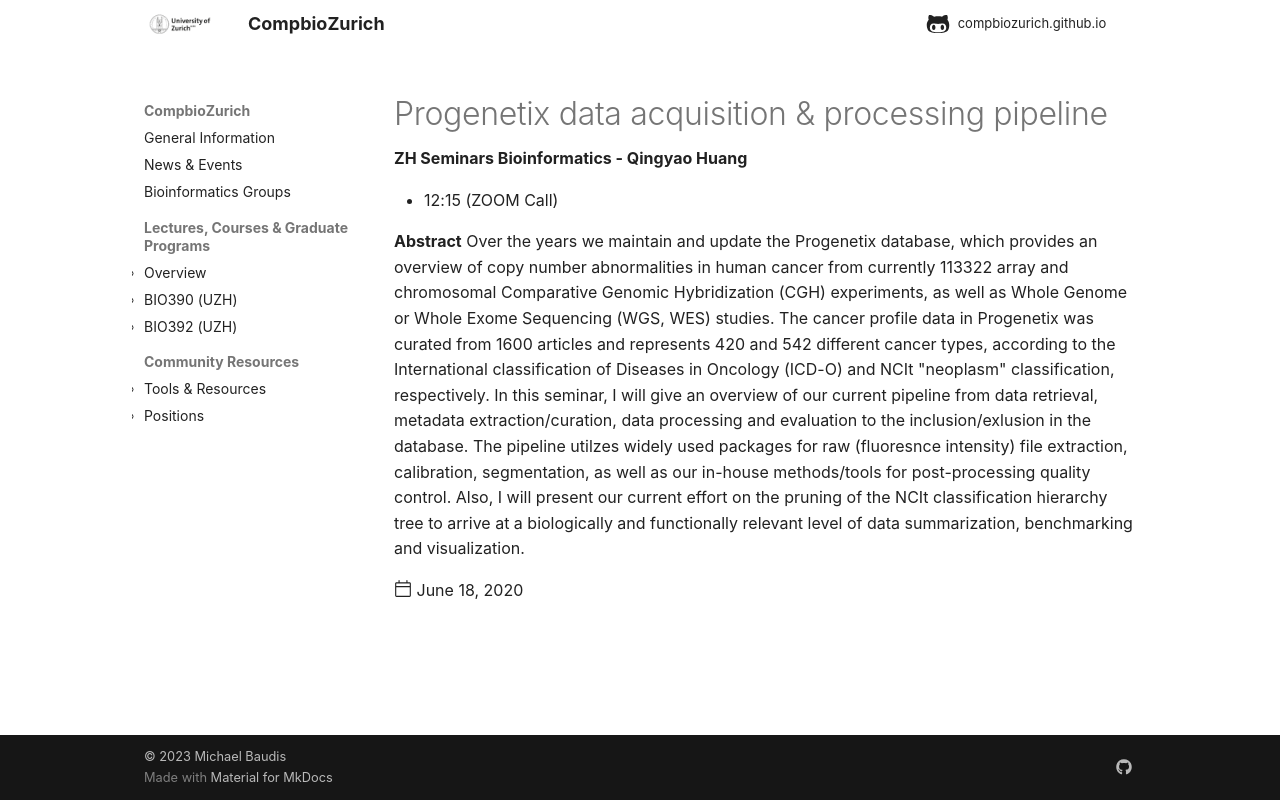

repository: compbiozurich/compbiozurich.github.io · page: news/2020/2020-06-18-zh-seminars-in-bioinformatics/index.html · generator: mkdocs

---
template: post.html
title: Progenetix data acquisition & processing pipeline
description: 'ZH Seminars Bioinformatics - Qingyao Huang'
date: 2020-06-18
author: '@qingyao'
www_link: https://progenetix.org/
---


* 12:15 (ZOOM Call)


__Abstract__ Over the years we maintain and update the Progenetix database, which provides an overview of copy number abnormalities in human cancer from currently 113322 array and chromosomal Comparative Genomic Hybridization (CGH) experiments, as well as Whole Genome or Whole Exome Sequencing (WGS, WES) studies. The cancer profile data in Progenetix was curated from 1600 articles and represents 420 and 542 different cancer types, according to the International classification of Diseases in Oncology (ICD-O) and NCIt "neoplasm" classification, respectively.
In this seminar, I will give an overview of our current pipeline from data retrieval, metadata extraction/curation, data processing and evaluation to the inclusion/exlusion in the database.<!--more-->
 The pipeline utilzes widely used packages for raw (fluoresnce intensity) file extraction, calibration, segmentation, as well as our in-house methods/tools for post-processing quality control. Also, I will present our current effort on the pruning of the NCIt classification hierarchy tree to arrive at a biologically and functionally relevant level of data summarization, benchmarking and visualization. 
